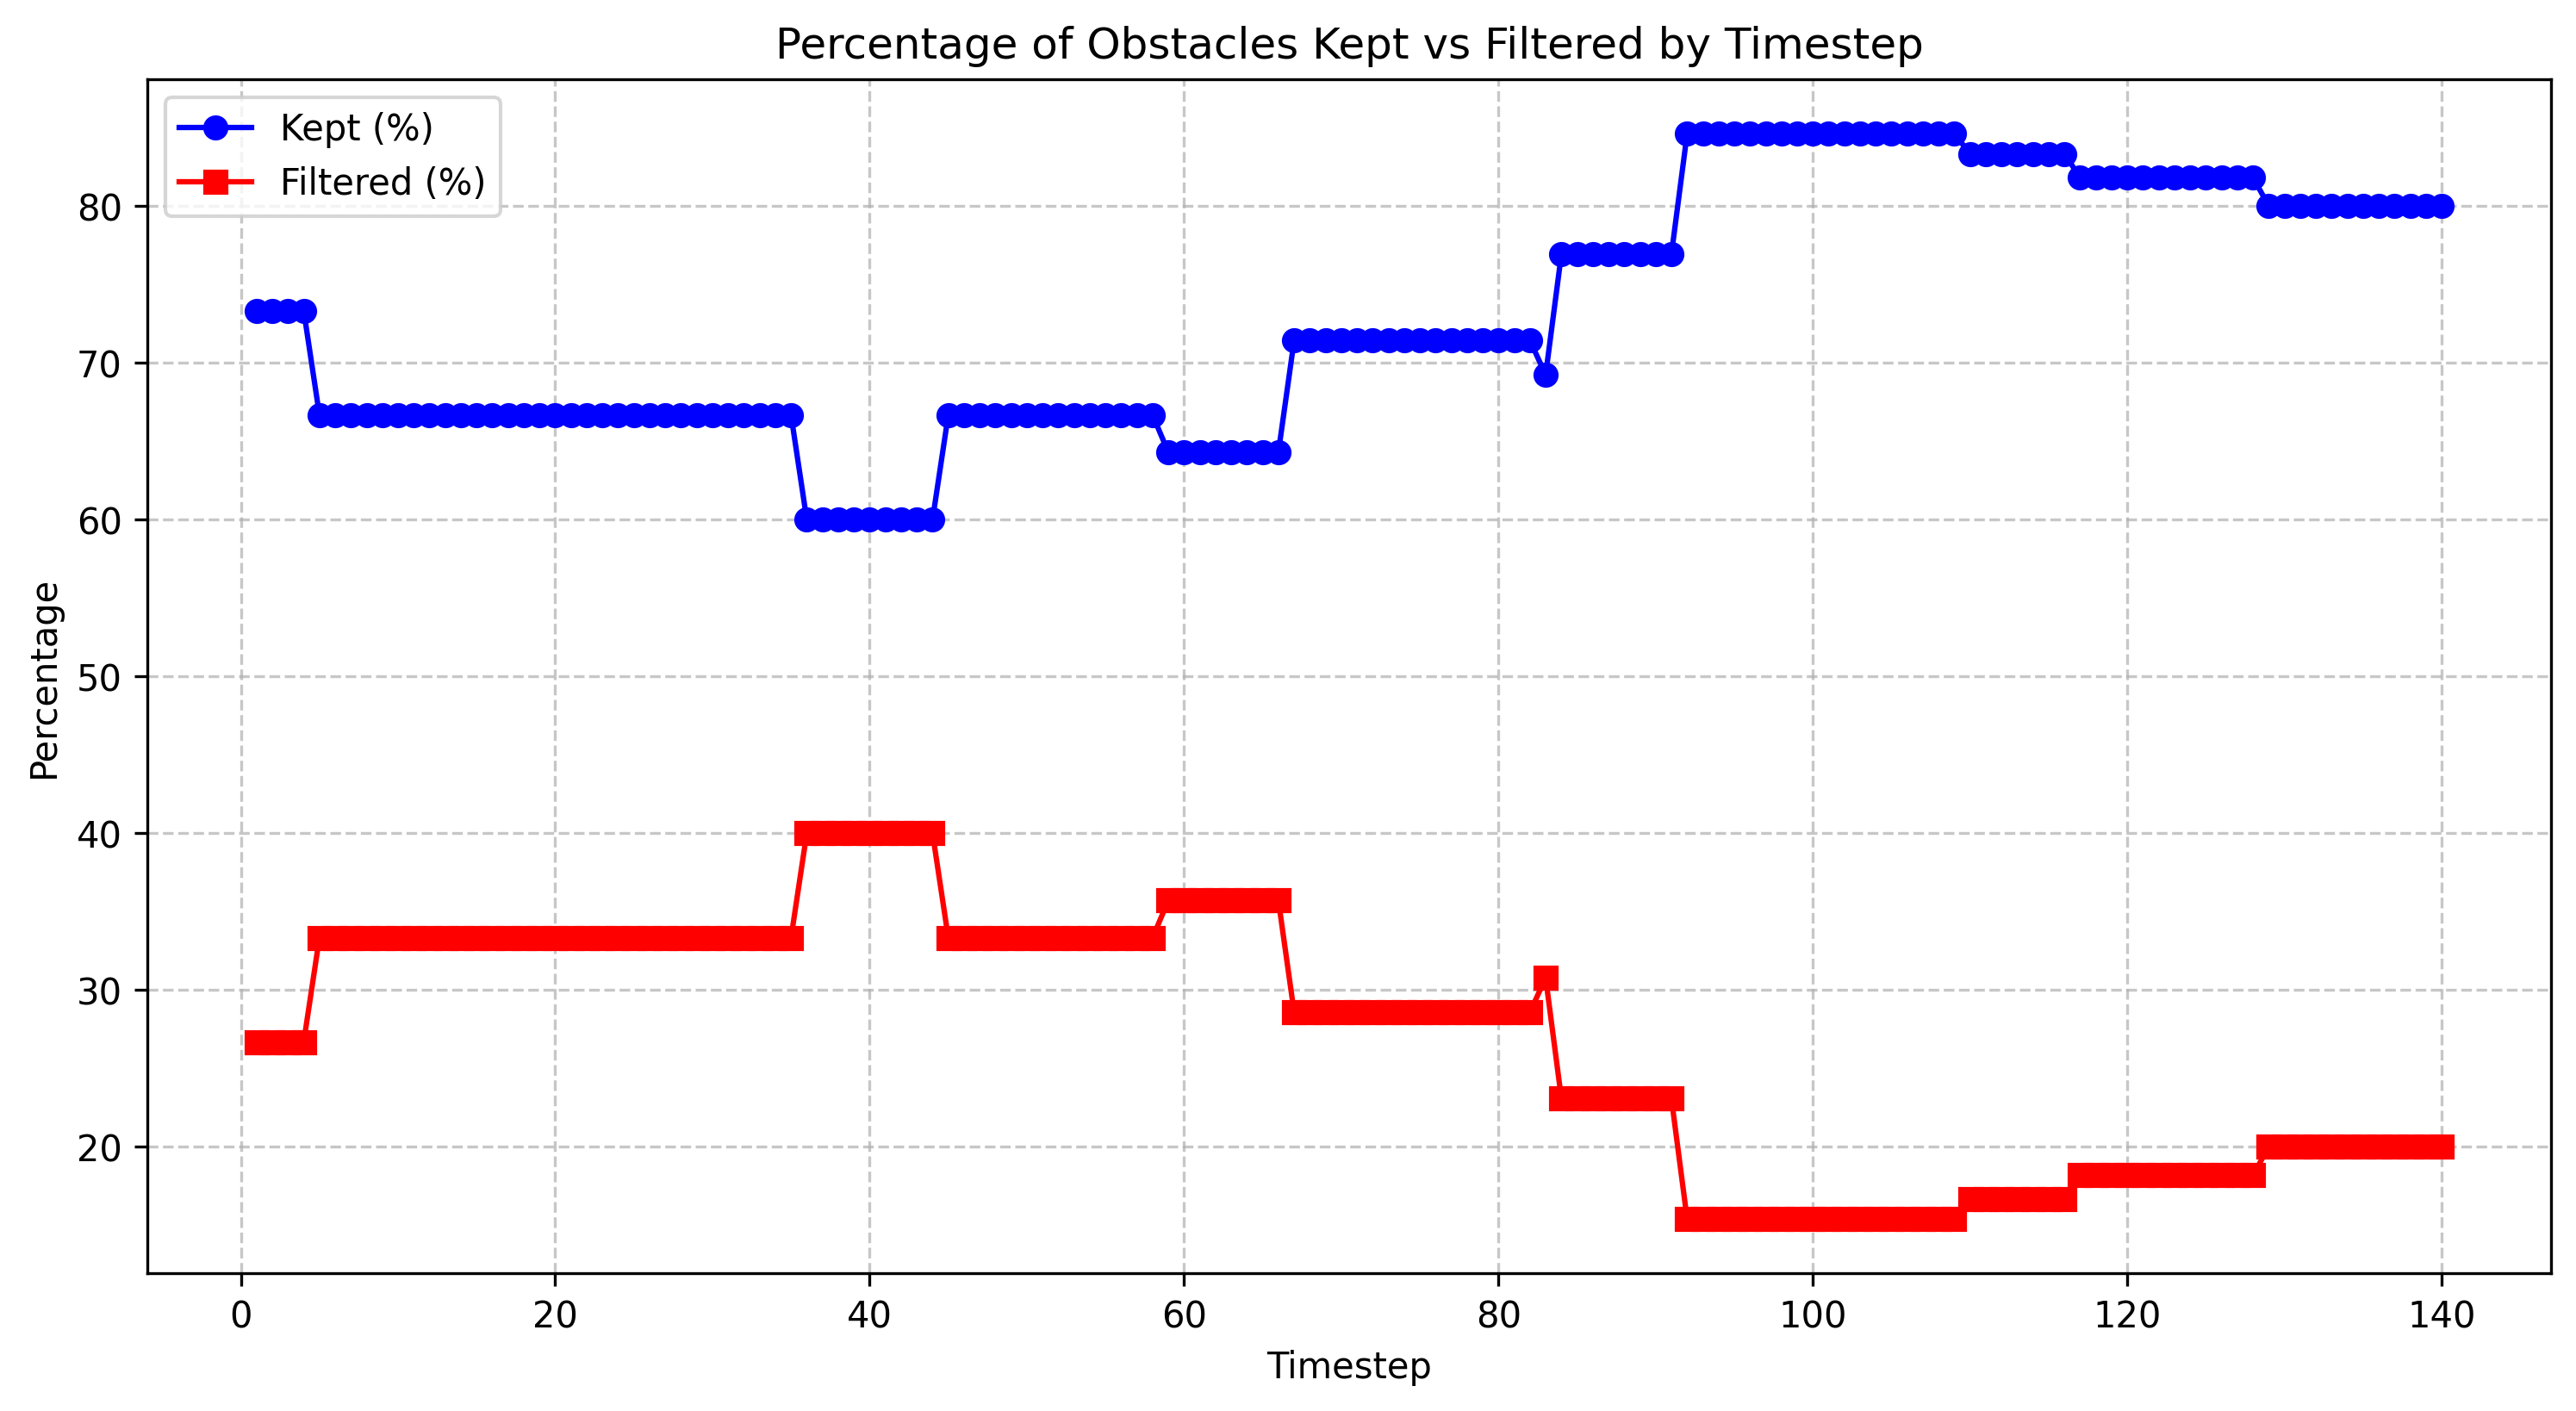

Data behind this chart, as committed beside it:
timestep, total_count, filtered_count, filtered_percentage, kept_percentage
1.0, 15, 4, 26.67, 73.33
2.0, 15, 4, 26.67, 73.33
3.0, 15, 4, 26.67, 73.33
4.0, 15, 4, 26.67, 73.33
5.0, 15, 5, 33.33, 66.67
6.0, 15, 5, 33.33, 66.67
7.0, 15, 5, 33.33, 66.67
8.0, 15, 5, 33.33, 66.67
9.0, 15, 5, 33.33, 66.67
10.0, 15, 5, 33.33, 66.67
11.0, 15, 5, 33.33, 66.67
12.0, 15, 5, 33.33, 66.67
13.0, 15, 5, 33.33, 66.67
14.0, 15, 5, 33.33, 66.67
15.0, 15, 5, 33.33, 66.67
16.0, 15, 5, 33.33, 66.67
17.0, 15, 5, 33.33, 66.67
18.0, 15, 5, 33.33, 66.67
19.0, 15, 5, 33.33, 66.67
20.0, 15, 5, 33.33, 66.67
21.0, 15, 5, 33.33, 66.67
22.0, 15, 5, 33.33, 66.67
23.0, 15, 5, 33.33, 66.67
24.0, 15, 5, 33.33, 66.67
25.0, 15, 5, 33.33, 66.67
26.0, 15, 5, 33.33, 66.67
27.0, 15, 5, 33.33, 66.67
28.0, 15, 5, 33.33, 66.67
29.0, 15, 5, 33.33, 66.67
30.0, 15, 5, 33.33, 66.67
31.0, 15, 5, 33.33, 66.67
32.0, 15, 5, 33.33, 66.67
33.0, 15, 5, 33.33, 66.67
34.0, 15, 5, 33.33, 66.67
35.0, 15, 5, 33.33, 66.67
36.0, 15, 6, 40.0, 60.0
37.0, 15, 6, 40.0, 60.0
38.0, 15, 6, 40.0, 60.0
39.0, 15, 6, 40.0, 60.0
40.0, 15, 6, 40.0, 60.0
41.0, 15, 6, 40.0, 60.0
42.0, 15, 6, 40.0, 60.0
43.0, 15, 6, 40.0, 60.0
44.0, 15, 6, 40.0, 60.0
45.0, 15, 5, 33.33, 66.67
46.0, 15, 5, 33.33, 66.67
47.0, 15, 5, 33.33, 66.67
48.0, 15, 5, 33.33, 66.67
49.0, 15, 5, 33.33, 66.67
50.0, 15, 5, 33.33, 66.67
51.0, 15, 5, 33.33, 66.67
52.0, 15, 5, 33.33, 66.67
53.0, 15, 5, 33.33, 66.67
54.0, 15, 5, 33.33, 66.67
55.0, 15, 5, 33.33, 66.67
56.0, 15, 5, 33.33, 66.67
57.0, 15, 5, 33.33, 66.67
58.0, 15, 5, 33.33, 66.67
59.0, 14, 5, 35.71, 64.29
60.0, 14, 5, 35.71, 64.29
... 80 more rows
